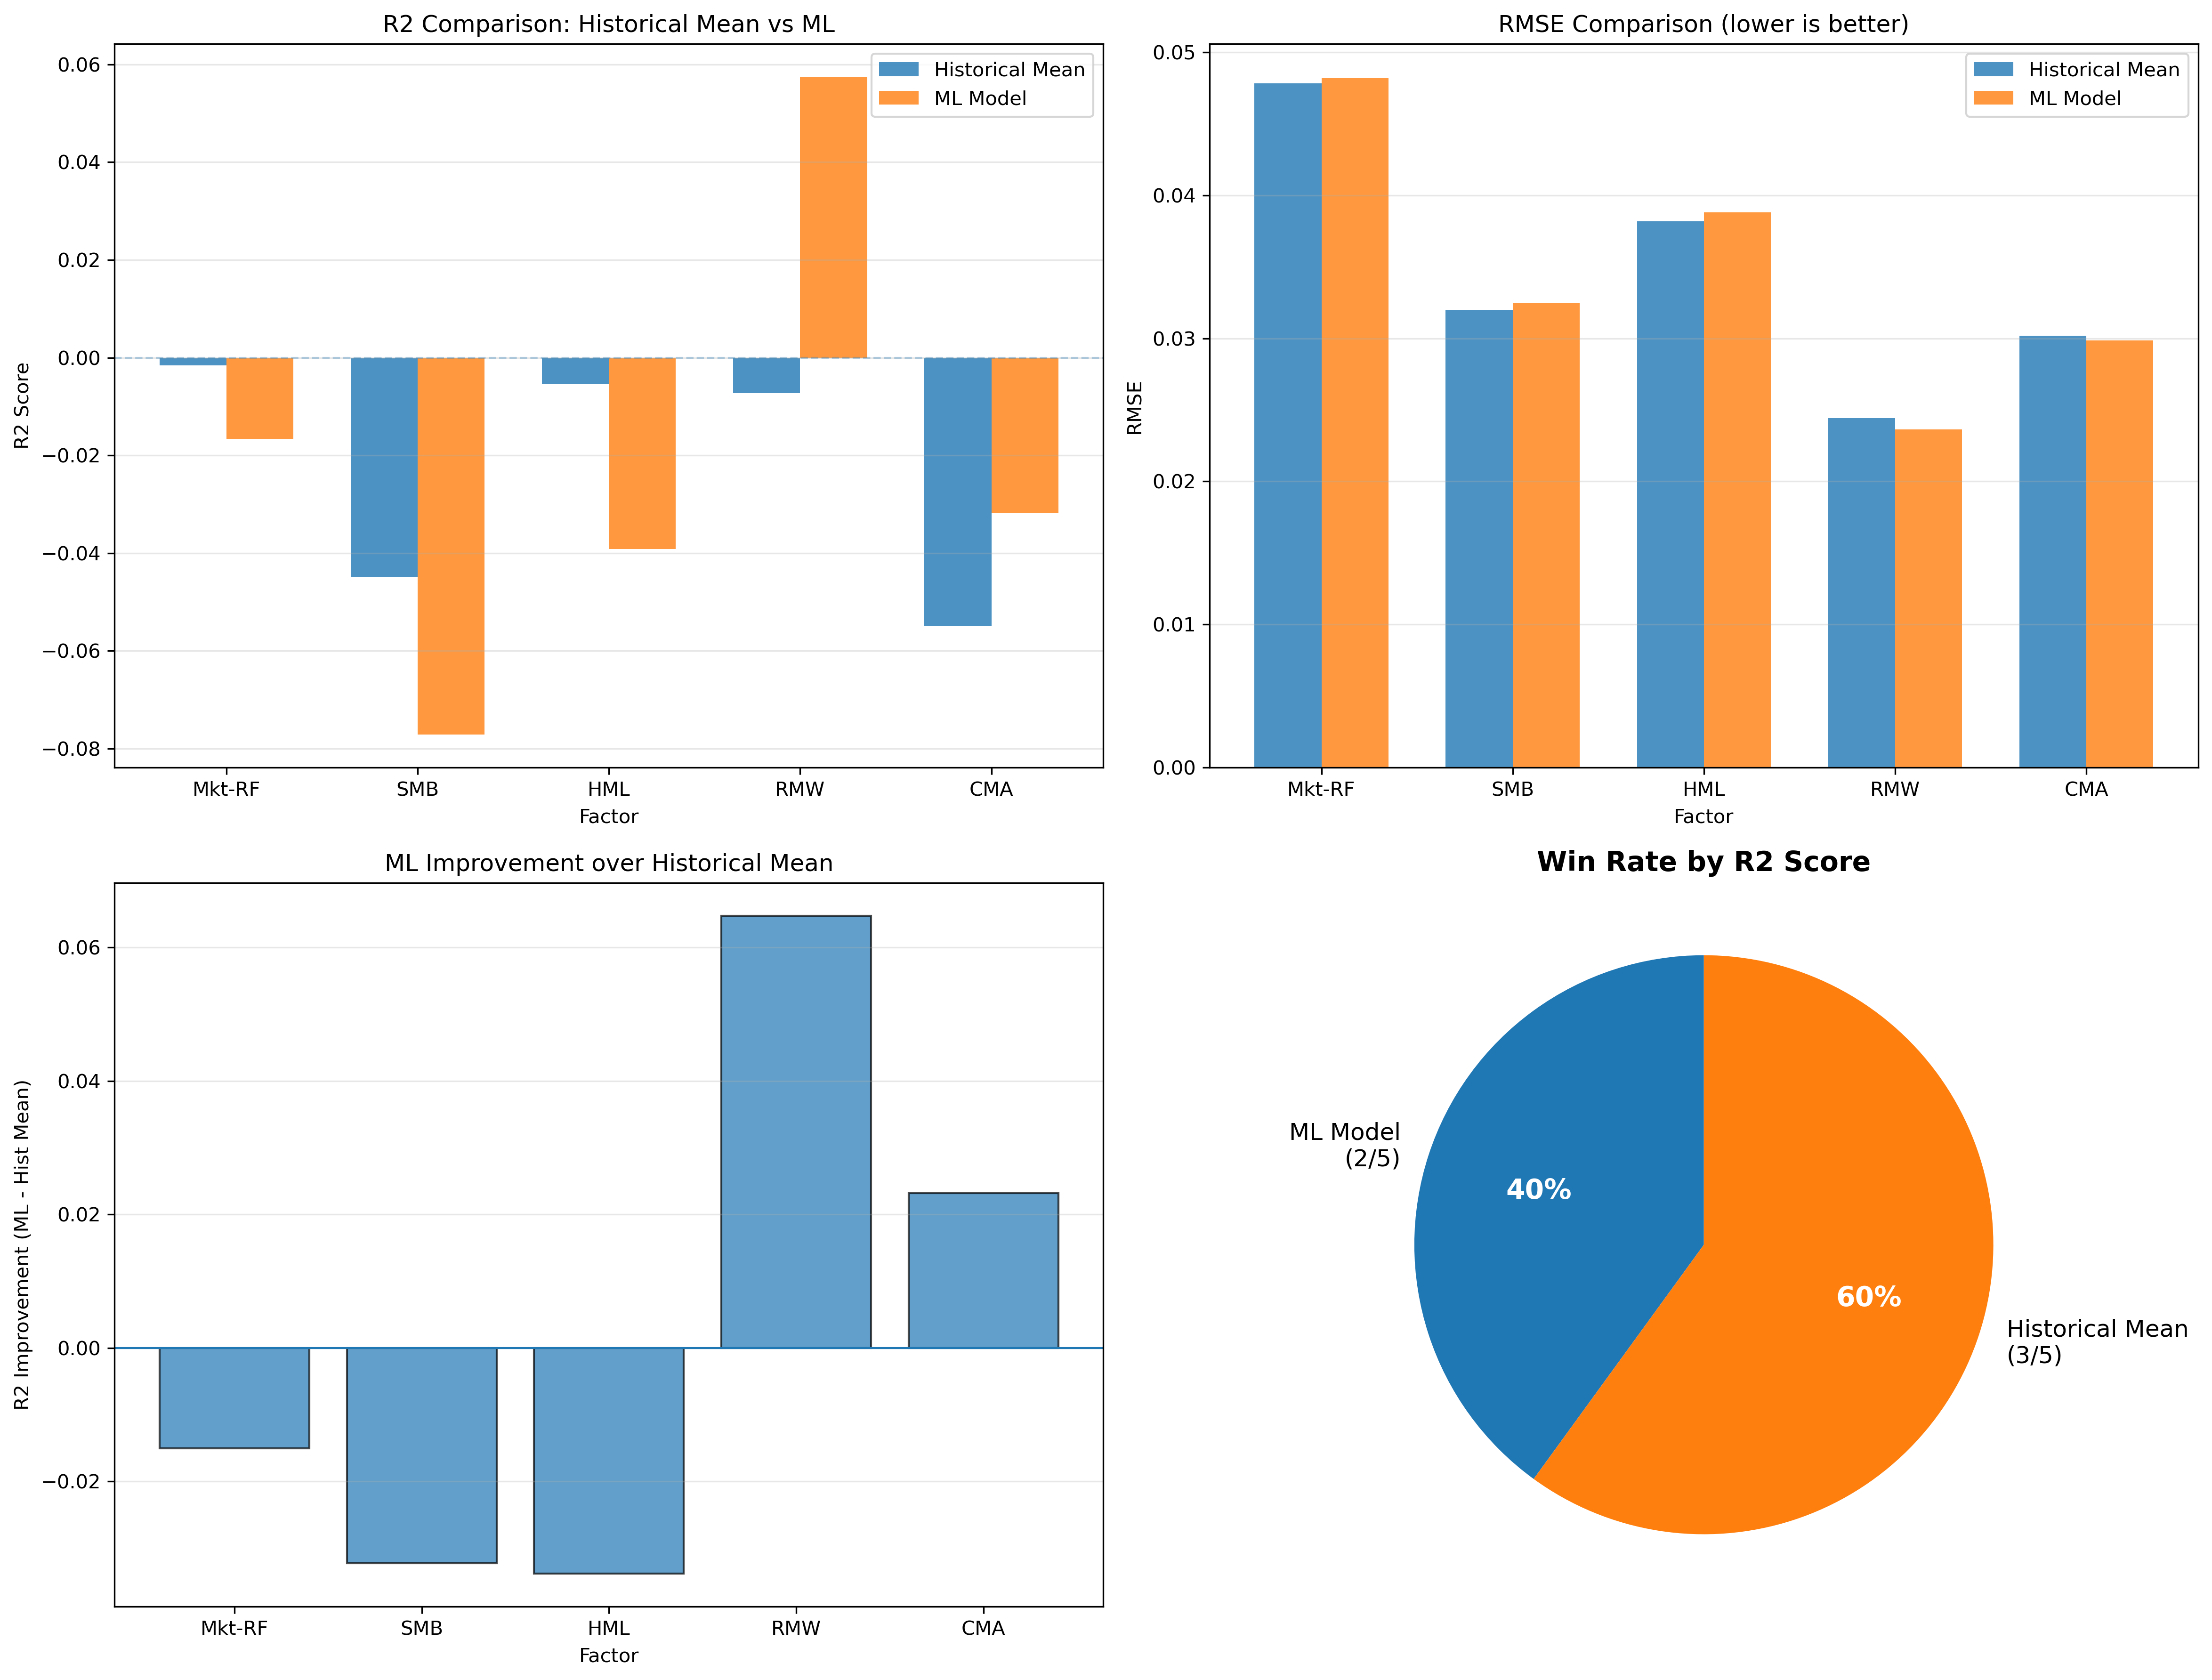

The data file committed next to this chart (first rows):
Factor, Hist_Mean_RMSE, ML_RMSE, RMSE_Improvement_pct, Hist_Mean_R2, ML_R2, R2_Improvement, Hist_Mean_MAE, ML_MAE
Mkt-RF, 0.04782, 0.04818, -0.7465, -0.0016, -0.01661, -0.01501, 0.03913, 0.03991
SMB, 0.03198, 0.03247, -1.532, -0.0449, -0.07716, -0.03227, 0.02464, 0.02509
HML, 0.03817, 0.03881, -1.668, -0.005361, -0.03918, -0.03382, 0.02985, 0.03038
RMW, 0.02442, 0.02362, 3.267, -0.007245, 0.0575, 0.06474, 0.01974, 0.01922
CMA, 0.03018, 0.02985, 1.104, -0.05499, -0.03183, 0.02316, 0.02436, 0.02414
